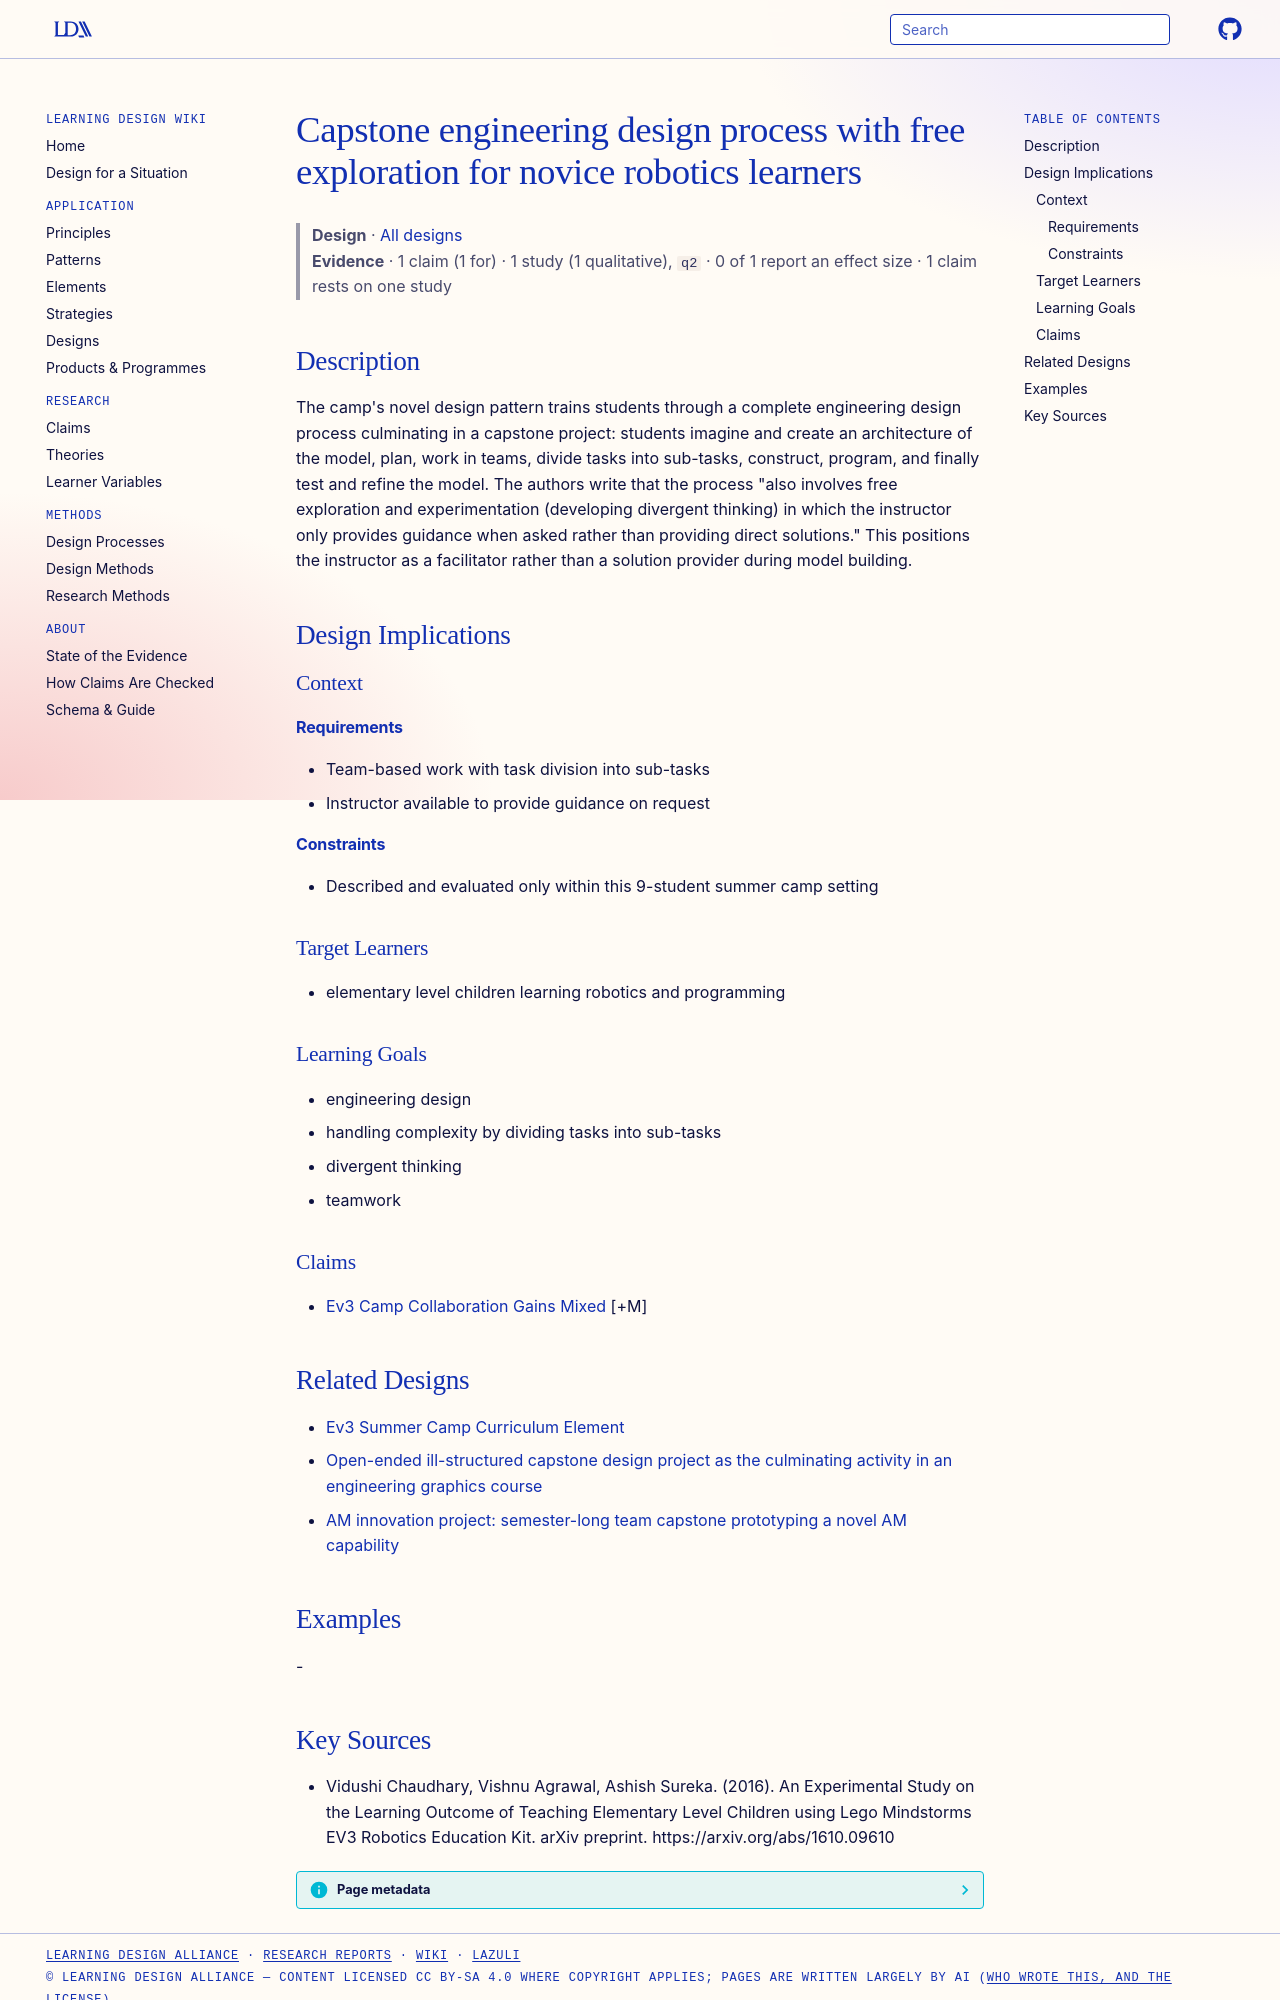

repository: Learning-Design-Alliance/learning-wiki · page: designs/ev3-capstone-design-process-pattern/index.html · generator: mkdocs

---
type: design
id: ev3-capstone-design-process-pattern
title: Capstone engineering design process with free exploration for novice robotics learners
description: "The camp's novel design pattern trains students through a complete engineering design process culminating in a capstone project: students imagine and create an architecture of the model, plan, work in teams, divide ta..."
status: review
generated:
  by: "process:settle-candidates"
  at: 2026-11-17
sources:
  - id: vidushi-chaudhary-2016
    resource: "https://arxiv.org/abs/1610.09610"
    title: "Vidushi Chaudhary, Vishnu Agrawal, Ashish Sureka. (2016). An Experimental Study on the Learning Outcome of Teaching Elementary Level Children using Lego Mindstorms EV3 Robotics Education Kit. arXiv preprint. https://arxiv.org/abs/1610.09610"
    author: Vidushi Chaudhary, Vishnu Agrawal, Ashish Sureka
---

# Capstone engineering design process with free exploration for novice robotics learners

> **Design** · [All designs](index.md)
> **Evidence** · 1 claim (1 for) · 1 study (1 qualitative), `q2` · 0 of 1 report an effect size · 1 claim rests on one study

## Description
The camp's novel design pattern trains students through a complete engineering design process culminating in a capstone project: students imagine and create an architecture of the model, plan, work in teams, divide tasks into sub-tasks, construct, program, and finally test and refine the model. The authors write that the process "also involves free exploration and experimentation (developing divergent thinking) in which the instructor only provides guidance when asked rather than providing direct solutions." This positions the instructor as a facilitator rather than a solution provider during model building.

## Design Implications

### Context
#### Requirements
- Team-based work with task division into sub-tasks
- Instructor available to provide guidance on request
#### Constraints
- Described and evaluated only within this 9-student summer camp setting

### Target Learners
- elementary level children learning robotics and programming

### Learning Goals
- engineering design
- handling complexity by dividing tasks into sub-tasks
- divergent thinking
- teamwork

### Claims
- [Ev3 Camp Collaboration Gains Mixed](../claims/ev3-camp-collaboration-gains-mixed.md) [+M]

## Related Designs

- [Ev3 Summer Camp Curriculum Element](ev3-summer-camp-curriculum-element.md)
- [Open-ended ill-structured capstone design project as the culminating activity in an engineering graphics course](open-ended-robotic-arm-capstone-pattern.md)
- [AM innovation project: semester-long team capstone prototyping a novel AM capability](am-innovation-capstone-project.md)

## Examples
-
